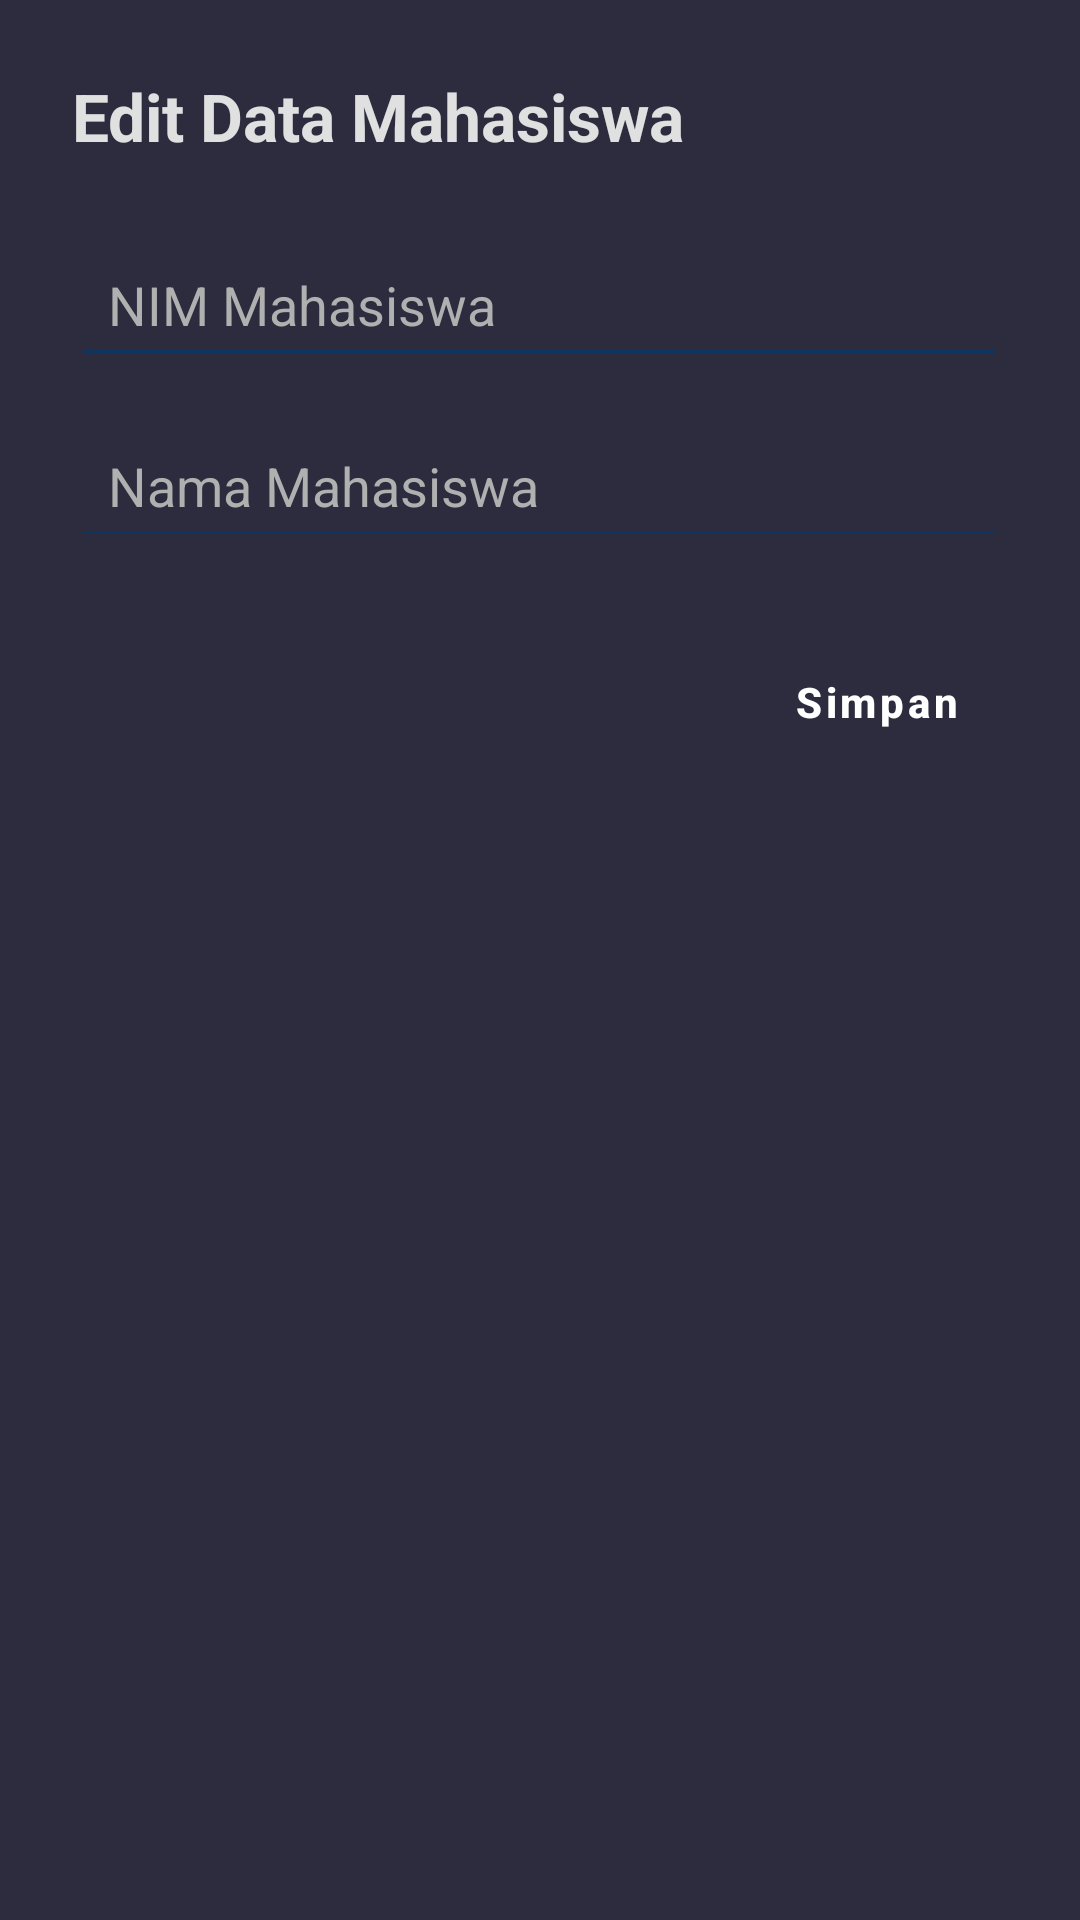

Layout XML and referenced resources for this Android screen:
<!-- AndroidManifest.xml: application theme Theme.SiasatUKSW -->
<!-- res/layout/dialog_edit_mahasiswa.xml -->
<?xml version="1.0" encoding="utf-8"?>
<LinearLayout xmlns:android="http://schemas.android.com/apk/res/android"
    xmlns:app="http://schemas.android.com/apk/res-auto"
    android:layout_width="match_parent"
    android:layout_height="wrap_content"
    android:orientation="vertical"
    android:padding="24dp"
    android:background="#2C2C3E">

    <TextView
        android:layout_width="wrap_content"
        android:layout_height="wrap_content"
        android:text="Edit Data Mahasiswa"
        android:textSize="22sp"
        android:textStyle="bold"
        android:textColor="#E0E0E0"
        android:layout_marginBottom="24dp"/>

    <EditText
        android:id="@+id/edtNim"
        android:layout_width="match_parent"
        android:layout_height="wrap_content"
        android:hint="NIM Mahasiswa"
        android:inputType="number"
        android:textColorHint="#B0B0B0"
        android:textColor="#FFFFFF"
        android:backgroundTint="#0F3460"
        android:minHeight="48dp"
        android:padding="12dp"
        android:layout_marginBottom="12dp"/>

    <EditText
        android:id="@+id/edtNamaMahasiswa"
        android:layout_width="match_parent"
        android:layout_height="wrap_content"
        android:hint="Nama Mahasiswa"
        android:inputType="textCapWords"
        android:textColorHint="#B0B0B0"
        android:textColor="#FFFFFF"
        android:backgroundTint="#0F3460"
        android:minHeight="48dp"
        android:padding="12dp"
        android:layout_marginBottom="24dp"/>

    <LinearLayout
        android:layout_width="match_parent"
        android:layout_height="wrap_content"
        android:orientation="horizontal"
        android:gravity="end">

        <Button
            android:id="@+id/btnDeleteMahasiswa"
            android:layout_width="wrap_content"
            android:layout_height="wrap_content"
            android:text="Hapus"
            android:backgroundTint="#D32F2F"
            android:textColor="#FFFFFF"
            android:minHeight="48dp"
            android:textStyle="bold"
            android:layout_marginEnd="12dp"
            android:visibility="gone"
            app:cornerRadius="12dp"
            app:elevation="8dp" />

        <Button
            android:id="@+id/btnSaveMahasiswa"
            android:layout_width="wrap_content"
            android:layout_height="wrap_content"
            android:text="Simpan"
            android:backgroundTint="#0F3460"
            android:textColor="#FFFFFF"
            android:minHeight="48dp"
            android:textStyle="bold"
            app:cornerRadius="12dp"
            app:elevation="8dp" />

    </LinearLayout>

</LinearLayout>
<!-- resources referenced by this layout -->
<resources>
  <style name="Theme.SiasatUKSW" parent="Theme.MaterialComponents.DayNight.DarkActionBar">
          <item name="colorPrimary">@color/purple_500</item>
          <item name="colorPrimaryVariant">@color/purple_700</item>
          <item name="colorOnPrimary">@color/white</item>
          <item name="colorSecondary">@color/teal_200</item>
  
          
          <item name="android:editTextStyle">@style/CustomEditText</item>
          <item name="android:buttonStyle">@style/CustomButton</item>
      </style>
  <color name="purple_500">#6200EE</color>
  <color name="purple_700">#3700B3</color>
  <color name="white">#FFFFFF</color>
  <color name="teal_200">#03DAC5</color>
  <style name="CustomEditText" parent="Widget.MaterialComponents.TextInputEditText.OutlinedBox">
          <item name="android:minHeight">48dp</item>
      </style>
  <style name="CustomButton" parent="Widget.MaterialComponents.Button">
          <item name="android:layout_height">48dp</item>
          <item name="android:textAllCaps">false</item>
          <item name="backgroundTint">@color/purple_500</item>
          <item name="android:textColor">@color/white</item>
      </style>
</resources>
